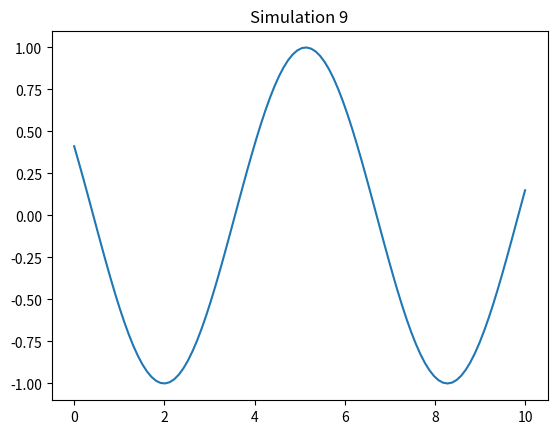

Write Python code to recreate this figure.
%matplotlib inline
import numpy as np
import matplotlib.pyplot as plt

def run_sim():
    t = np.linspace(0, 10, 100)
    plt.plot(t, np.sin(t + 9))
    plt.title("Simulation 9")
    plt.savefig("sim_9.png")

if __name__ == "__main__":
    run_sim()
